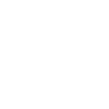
t = 0.00 s
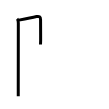
t = 2.00 s
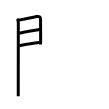
t = 4.00 s
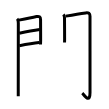
t = 6.00 s
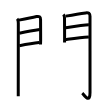
t = 8.00 s
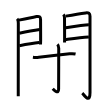
t = 10.00 s

The animated SVG that drew these frames (rendered in a browser with its animation timeline set to each time). Animation: 11 SMIL elements (animate=11); one cycle of 10.00 s.

<svg width="109px" height="109px" viewBox="0 0 px 109px" xmlns="http://www.w3.org/2000/svg" xmlns:xlink="http://www.w3.org/1999/xlink" xml:space="preserve" version="1.1"  baseProfile="full">
<path d="M17.14,18.79c1.1,1.1,1.18,2.59,1.18,4.15c0,0.7-0.06,43.44-0.07,66.31c0,2.63,0,4.99,0,7" style="fill:none;stroke:black;stroke-width:3;opacity:0">
  <animate attributeType="CSS" attributeName="opacity" from="0" to="1" begin="0s" dur="1s" repeatCount="0" fill="freeze" />
</path>
<path d="M18.91,20.12c3.84-0.75,13.24-2.6,17.65-3.56c2.56-0.56,3.96,0.16,4.01,2.93c0.07,3.59,0.06,13.15,0.06,21.14c0,1.04-0.12,3.24-0.12,3.93" style="fill:none;stroke:black;stroke-width:3;opacity:0">
  <animate attributeType="CSS" attributeName="opacity" from="0" to="1" begin="1s" dur="1s" repeatCount="0" fill="freeze" />
</path>
<path d="M19.27,33.18c7.23-1.55,13.86-2.8,20.46-3.64" style="fill:none;stroke:black;stroke-width:3;opacity:0">
  <animate attributeType="CSS" attributeName="opacity" from="0" to="1" begin="2s" dur="1s" repeatCount="0" fill="freeze" />
</path>
<path d="M19.41,45.75c6.69-1.31,13.87-2.56,19.78-3.16" style="fill:none;stroke:black;stroke-width:3;opacity:0">
  <animate attributeType="CSS" attributeName="opacity" from="0" to="1" begin="3s" dur="1s" repeatCount="0" fill="freeze" />
</path>
<path d="M63.37,14.51c1,1,1.13,2.11,1.13,3.24c0,0.63,0.11,13.12,0.11,20.25c0,2.45-0.06,4.38-0.06,4.49" style="fill:none;stroke:black;stroke-width:3;opacity:0">
  <animate attributeType="CSS" attributeName="opacity" from="0" to="1" begin="4s" dur="1s" repeatCount="0" fill="freeze" />
</path>
<path d="M65.8,16.11c3.42-0.64,15.26-2.67,19.84-3.22c3.02-0.36,4.36,0.3,4.36,3.35c0,20.42,0.02,61.68,0.02,76.26c0,11.99-6.36,1.9-7.75,0.62" style="fill:none;stroke:black;stroke-width:3;opacity:0">
  <animate attributeType="CSS" attributeName="opacity" from="0" to="1" begin="5s" dur="1s" repeatCount="0" fill="freeze" />
</path>
<path d="M65.74,27.72c6.01-0.97,19.34-2.99,23.15-2.99" style="fill:none;stroke:black;stroke-width:3;opacity:0">
  <animate attributeType="CSS" attributeName="opacity" from="0" to="1" begin="6s" dur="1s" repeatCount="0" fill="freeze" />
</path>
<path d="M65.8,39.51c7.7-1.01,14.95-2.01,23.05-2.56" style="fill:none;stroke:black;stroke-width:3;opacity:0">
  <animate attributeType="CSS" attributeName="opacity" from="0" to="1" begin="7s" dur="1s" repeatCount="0" fill="freeze" />
</path>
<path d="M32.92,57.33c2.08,0.3,3.94,0.27,5.96,0.01c7.47-0.96,22.28-2.65,30.73-3.5c2.03-0.21,3.94-0.21,5.95,0.2" style="fill:none;stroke:black;stroke-width:3;opacity:0">
  <animate attributeType="CSS" attributeName="opacity" from="0" to="1" begin="8s" dur="1s" repeatCount="0" fill="freeze" />
</path>
<path d="M57.43,44.33c0.93,0.93,1.3,2.54,1.3,4.04c0,10.88-0.11,36.1-0.11,40.63c0,5.63-4.25,1.38-5.89-0.33" style="fill:none;stroke:black;stroke-width:3;opacity:0">
  <animate attributeType="CSS" attributeName="opacity" from="0" to="1" begin="9s" dur="1s" repeatCount="0" fill="freeze" />
</path>
<path d="M57.43,55.89c0.07,0.73-0.36,1.99-0.9,2.95c-3.91,7.03-11.41,16.41-25.48,27.49" style="fill:none;stroke:black;stroke-width:3;opacity:0">
  <animate attributeType="CSS" attributeName="opacity" from="0" to="1" begin="10s" dur="1s" repeatCount="0" fill="freeze" />
</path>
</svg>
